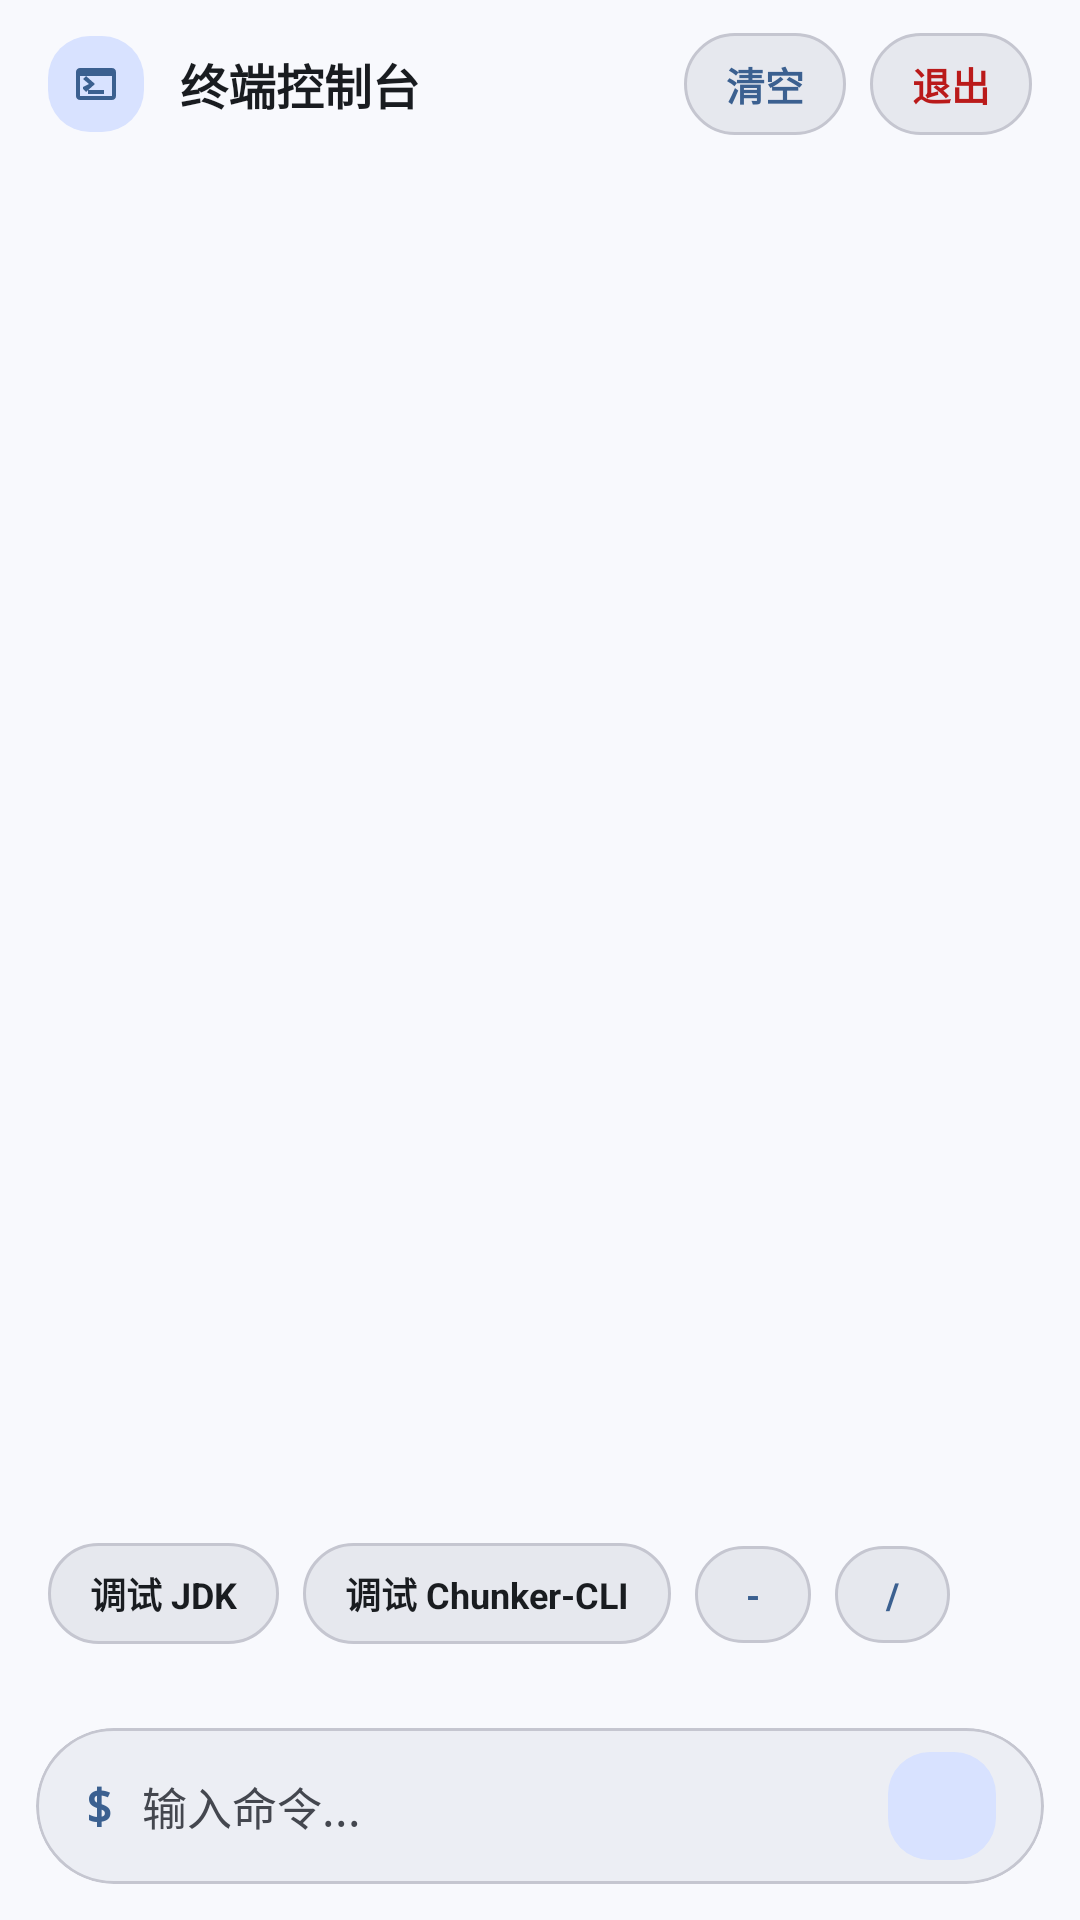

Produce the Android XML layout that renders to this screen, including the resource entries it uses.
<!-- AndroidManifest.xml: application theme Theme.Chunkoid -->
<!-- res/layout/activity_terminal.xml -->
<?xml version="1.0" encoding="utf-8"?>
<androidx.coordinatorlayout.widget.CoordinatorLayout
    xmlns:android="http://schemas.android.com/apk/res/android"
    xmlns:app="http://schemas.android.com/apk/res-auto"
    android:layout_width="match_parent"
    android:layout_height="match_parent"
    android:background="?attr/colorSurface"
    android:fitsSystemWindows="false"
    android:importantForAutofill="noExcludeDescendants">

    <ImageView
        android:id="@+id/iv_custom_wallpaper"
        android:layout_width="match_parent"
        android:layout_height="match_parent"
        android:scaleType="centerCrop"
        android:visibility="gone" />

    <View
        android:id="@+id/v_custom_scrim"
        android:layout_width="match_parent"
        android:layout_height="match_parent"
        android:background="#40000000"
        android:visibility="gone" />

    <LinearLayout
        android:layout_width="match_parent"
        android:layout_height="match_parent"
        android:orientation="vertical"
        android:fitsSystemWindows="true">

    <LinearLayout
        android:layout_width="match_parent"
        android:layout_height="56dp"
        android:orientation="horizontal"
        android:gravity="center_vertical"
        android:paddingHorizontal="16dp"
        android:background="@color/transparent">

        <FrameLayout
            android:id="@+id/fl_terminal_icon"
            android:layout_width="32dp"
            android:layout_height="32dp"
            android:background="@drawable/bg_squircle_icon">

            <ImageView
                android:id="@+id/iv_terminal_icon"
                android:layout_width="16dp"
                android:layout_height="16dp"
                android:layout_gravity="center"
                android:src="@drawable/ic_terminal"
                app:tint="?attr/colorPrimary" />

        </FrameLayout>

        <LinearLayout
            android:layout_width="0dp"
            android:layout_height="wrap_content"
            android:layout_weight="1"
            android:gravity="center_vertical"
            android:orientation="horizontal"
            android:layout_marginStart="12dp">

            <TextView
                android:layout_width="wrap_content"
                android:layout_height="wrap_content"
                android:text="终端控制台"
                android:textColor="?attr/colorOnSurface"
                android:textSize="16sp"
                android:textStyle="bold" />

            <ImageView
                android:id="@+id/img_terminal_status"
                android:layout_width="9dp"
                android:layout_height="9dp"
                android:layout_marginStart="8dp"
                android:background="@drawable/circle_red" />

        </LinearLayout>

        <TextView
            android:id="@+id/tv_clear"
            android:layout_width="wrap_content"
            android:layout_height="34dp"
            android:gravity="center"
            android:text="清空"
            android:textColor="?attr/colorPrimary"
            android:textSize="13sp"
            android:textStyle="bold"
            android:paddingHorizontal="14dp"
            android:layout_marginEnd="8dp"
            android:background="@drawable/bg_debug_button"
            android:clickable="true"
            android:focusable="true" />

        <TextView
            android:id="@+id/tv_exit"
            android:layout_width="wrap_content"
            android:layout_height="34dp"
            android:gravity="center"
            android:text="退出"
            android:textColor="?attr/colorError"
            android:textSize="13sp"
            android:textStyle="bold"
            android:paddingHorizontal="14dp"
            android:background="@drawable/bg_debug_button"
            android:clickable="true"
            android:focusable="true" />

    </LinearLayout>

    <FrameLayout
        android:layout_width="match_parent"
        android:layout_height="0dp"
        android:layout_weight="1">

        <ScrollView
            android:layout_width="match_parent"
            android:layout_height="match_parent"
            android:padding="16dp"
            android:fillViewport="true">

            <TextView
                android:id="@+id/tv_terminal_output"
                android:layout_width="match_parent"
                android:layout_height="wrap_content"
                android:textColor="?attr/colorPrimary"
                android:textSize="13sp"
                android:fontFamily="monospace"
                android:textIsSelectable="true"
                android:longClickable="true" />

        </ScrollView>

        <HorizontalScrollView
            android:layout_width="match_parent"
            android:layout_height="wrap_content"
            android:layout_gravity="bottom|start"
            android:layout_marginBottom="16dp"
            android:paddingHorizontal="16dp"
            android:scrollbars="none">

            <LinearLayout
                android:layout_width="wrap_content"
                android:layout_height="wrap_content"
                android:orientation="horizontal">

                <TextView
                    android:id="@+id/tv_debug_jdk"
                    android:layout_width="wrap_content"
                    android:layout_height="wrap_content"
                    android:background="@drawable/bg_debug_button"
                    android:paddingHorizontal="14dp"
                    android:paddingVertical="8dp"
                    android:text="调试 JDK"
                    android:textColor="?attr/colorOnSurface"
                    android:textSize="12sp"
                    android:textStyle="bold"
                    android:clickable="true"
                    android:focusable="true" />

                <TextView
                    android:id="@+id/tv_debug_chunker"
                    android:layout_width="wrap_content"
                    android:layout_height="wrap_content"
                    android:layout_marginStart="8dp"
                    android:background="@drawable/bg_debug_button"
                    android:paddingHorizontal="14dp"
                    android:paddingVertical="8dp"
                    android:text="调试 Chunker-CLI"
                    android:textColor="?attr/colorOnSurface"
                    android:textSize="12sp"
                    android:textStyle="bold"
                    android:clickable="true"
                    android:focusable="true" />

                <TextView
                    android:id="@+id/tv_symbol_dash"
                    android:layout_width="wrap_content"
                    android:layout_height="wrap_content"
                    android:layout_marginStart="8dp"
                    android:background="@drawable/bg_debug_button"
                    android:paddingHorizontal="14dp"
                    android:paddingVertical="8dp"
                    android:text=" - "
                    android:textColor="?attr/colorPrimary"
                    android:textSize="12sp"
                    android:textStyle="bold"
                    android:clickable="true"
                    android:focusable="true" />

                <TextView
                    android:id="@+id/tv_symbol_slash"
                    android:layout_width="wrap_content"
                    android:layout_height="wrap_content"
                    android:layout_marginStart="8dp"
                    android:background="@drawable/bg_debug_button"
                    android:paddingHorizontal="14dp"
                    android:paddingVertical="8dp"
                    android:text=" / "
                    android:textColor="?attr/colorPrimary"
                    android:textSize="12sp"
                    android:textStyle="bold"
                    android:clickable="true"
                    android:focusable="true" />

            </LinearLayout>

        </HorizontalScrollView>

    </FrameLayout>

    <com.google.android.material.card.MaterialCardView
        android:layout_width="match_parent"
        android:layout_height="wrap_content"
        android:layout_margin="12dp"
        app:cardBackgroundColor="?attr/colorSurfaceContainer"
        app:cardCornerRadius="28dp"
        app:cardElevation="0dp"
        app:strokeColor="?attr/colorOutlineVariant"
        app:strokeWidth="1dp">

        <LinearLayout
            android:layout_width="match_parent"
            android:layout_height="52dp"
            android:gravity="center_vertical"
            android:orientation="horizontal"
            android:paddingHorizontal="16dp">

            <TextView
                android:id="@+id/tv_terminal_prompt"
                android:layout_width="wrap_content"
                android:layout_height="wrap_content"
                android:fontFamily="monospace"
                android:text="$ "
                android:textColor="?attr/colorPrimary"
                android:textSize="16sp"
                android:textStyle="bold" />

            <EditText
                android:id="@+id/et_command_input"
                android:layout_width="0dp"
                android:layout_height="match_parent"
                android:layout_weight="1"
                android:background="@null"
                android:fontFamily="monospace"
                android:hint="输入命令..."
                android:imeOptions="actionDone"
                android:inputType="text"
                android:textColor="?attr/colorOnSurface"
                android:textColorHint="?attr/colorOnSurfaceVariant"
                android:textSize="15sp" />

            <FrameLayout
                android:layout_width="36dp"
                android:layout_height="36dp"
                android:background="@drawable/bg_squircle_icon">

                <ImageButton
                    android:id="@+id/btn_send_command"
                    android:layout_width="match_parent"
                    android:layout_height="match_parent"
                    android:background="?attr/selectableItemBackgroundBorderless"
                    android:src="@drawable/ic_send"
                    app:tint="?attr/colorPrimary" />

            </FrameLayout>

        </LinearLayout>

    </com.google.android.material.card.MaterialCardView>

    </LinearLayout>
</androidx.coordinatorlayout.widget.CoordinatorLayout>
<!-- resources referenced by this layout -->
<resources>
  <color name="transparent">#00000000</color>
  <!-- drawable bg_debug_button (drawable) -->
  <?xml version="1.0" encoding="utf-8"?>
  <shape xmlns:android="http://schemas.android.com/apk/res/android"
      android:shape="rectangle">
      <solid android:color="@color/md_theme_surfaceContainerHigh" />
      <corners android:radius="100dp" />
      <stroke
          android:width="1dp"
          android:color="@color/md_theme_outlineVariant" />
  </shape>
  <!-- drawable bg_squircle_icon (drawable) -->
  <?xml version="1.0" encoding="utf-8"?>
  <shape xmlns:android="http://schemas.android.com/apk/res/android"
      android:shape="rectangle">
      <solid android:color="@color/squircle_icon_bg" />
      <corners android:radius="14dp" />
  </shape>
  <!-- drawable ic_terminal (drawable) -->
  <vector xmlns:android="http://schemas.android.com/apk/res/android"
      android:width="24dp"
      android:height="24dp"
      android:viewportWidth="24"
      android:viewportHeight="24">
      <path
          android:fillColor="#FFFFFFFF"
          android:pathData="M20,4H4C2.89,4 2,4.9 2,6v12c0,1.1 0.89,2 2,2h16c1.1,0 2,-0.9 2,-2V6c0,-1.1 -0.9,-2 -2,-2zm0,14H4V8h16v10zm-12,-3h8v2H8v-2zm-2.5,-1.5L8.5,12 5.5,9.5 7,8l4.5,4L7,16l-1.5,-1.5z"/>
  </vector>
  <color name="md_theme_surfaceContainerHigh">#E6E8EE</color>
  <color name="md_theme_outlineVariant">#C5C6D0</color>
  <color name="squircle_icon_bg">#D8E2FF</color>
  <color name="md_theme_primary">#3B6090</color>
  <color name="md_theme_onPrimary">#FFFFFF</color>
  <color name="md_theme_primaryContainer">#D8E2FF</color>
  <color name="md_theme_onPrimaryContainer">#001A41</color>
  <color name="md_theme_secondary">#565F71</color>
  <color name="md_theme_onSecondary">#FFFFFF</color>
  <color name="md_theme_secondaryContainer">#DAE2F9</color>
  <color name="md_theme_onSecondaryContainer">#131C2C</color>
  <color name="md_theme_tertiary">#705573</color>
  <color name="md_theme_onTertiary">#FFFFFF</color>
  <color name="md_theme_tertiaryContainer">#FBD7FC</color>
  <color name="md_theme_onTertiaryContainer">#29132D</color>
  <color name="md_theme_error">#BA1A1A</color>
  <color name="md_theme_onError">#FFFFFF</color>
  <color name="md_theme_errorContainer">#FFDAD6</color>
  <color name="md_theme_onErrorContainer">#410002</color>
  <color name="md_theme_background">#F8F9FD</color>
  <color name="md_theme_onBackground">#191C20</color>
  <color name="md_theme_surface">#F8F9FD</color>
  <color name="md_theme_onSurface">#191C20</color>
  <color name="md_theme_surfaceVariant">#E1E2EC</color>
  <color name="md_theme_onSurfaceVariant">#44474F</color>
  <color name="md_theme_surfaceDim">#D9D9E0</color>
  <color name="md_theme_surfaceBright">#F8F9FD</color>
  <color name="md_theme_surfaceContainerLowest">#FFFFFF</color>
  <color name="md_theme_surfaceContainerLow">#F2F3FA</color>
  <color name="md_theme_surfaceContainer">#ECEEF4</color>
  <color name="md_theme_surfaceContainerHighest">#E0E2E8</color>
  <color name="md_theme_outline">#74777F</color>
  <style name="ShapeAppearance.MD3E.Small" parent="ShapeAppearance.Material3.SmallComponent">
          <item name="cornerFamily">rounded</item>
          <item name="cornerSize">16dp</item>
      </style>
  <style name="ShapeAppearance.MD3E.Medium" parent="ShapeAppearance.Material3.MediumComponent">
          <item name="cornerFamily">rounded</item>
          <item name="cornerSize">24dp</item>
      </style>
  <style name="ShapeAppearance.MD3E.Large" parent="ShapeAppearance.Material3.LargeComponent">
          <item name="cornerFamily">rounded</item>
          <item name="cornerSize">28dp</item>
      </style>
  <style name="Widget.Chunkoid.CardView" parent="Widget.Material3.CardView.Filled">
          <item name="cardElevation">0dp</item>
      </style>
</resources>
